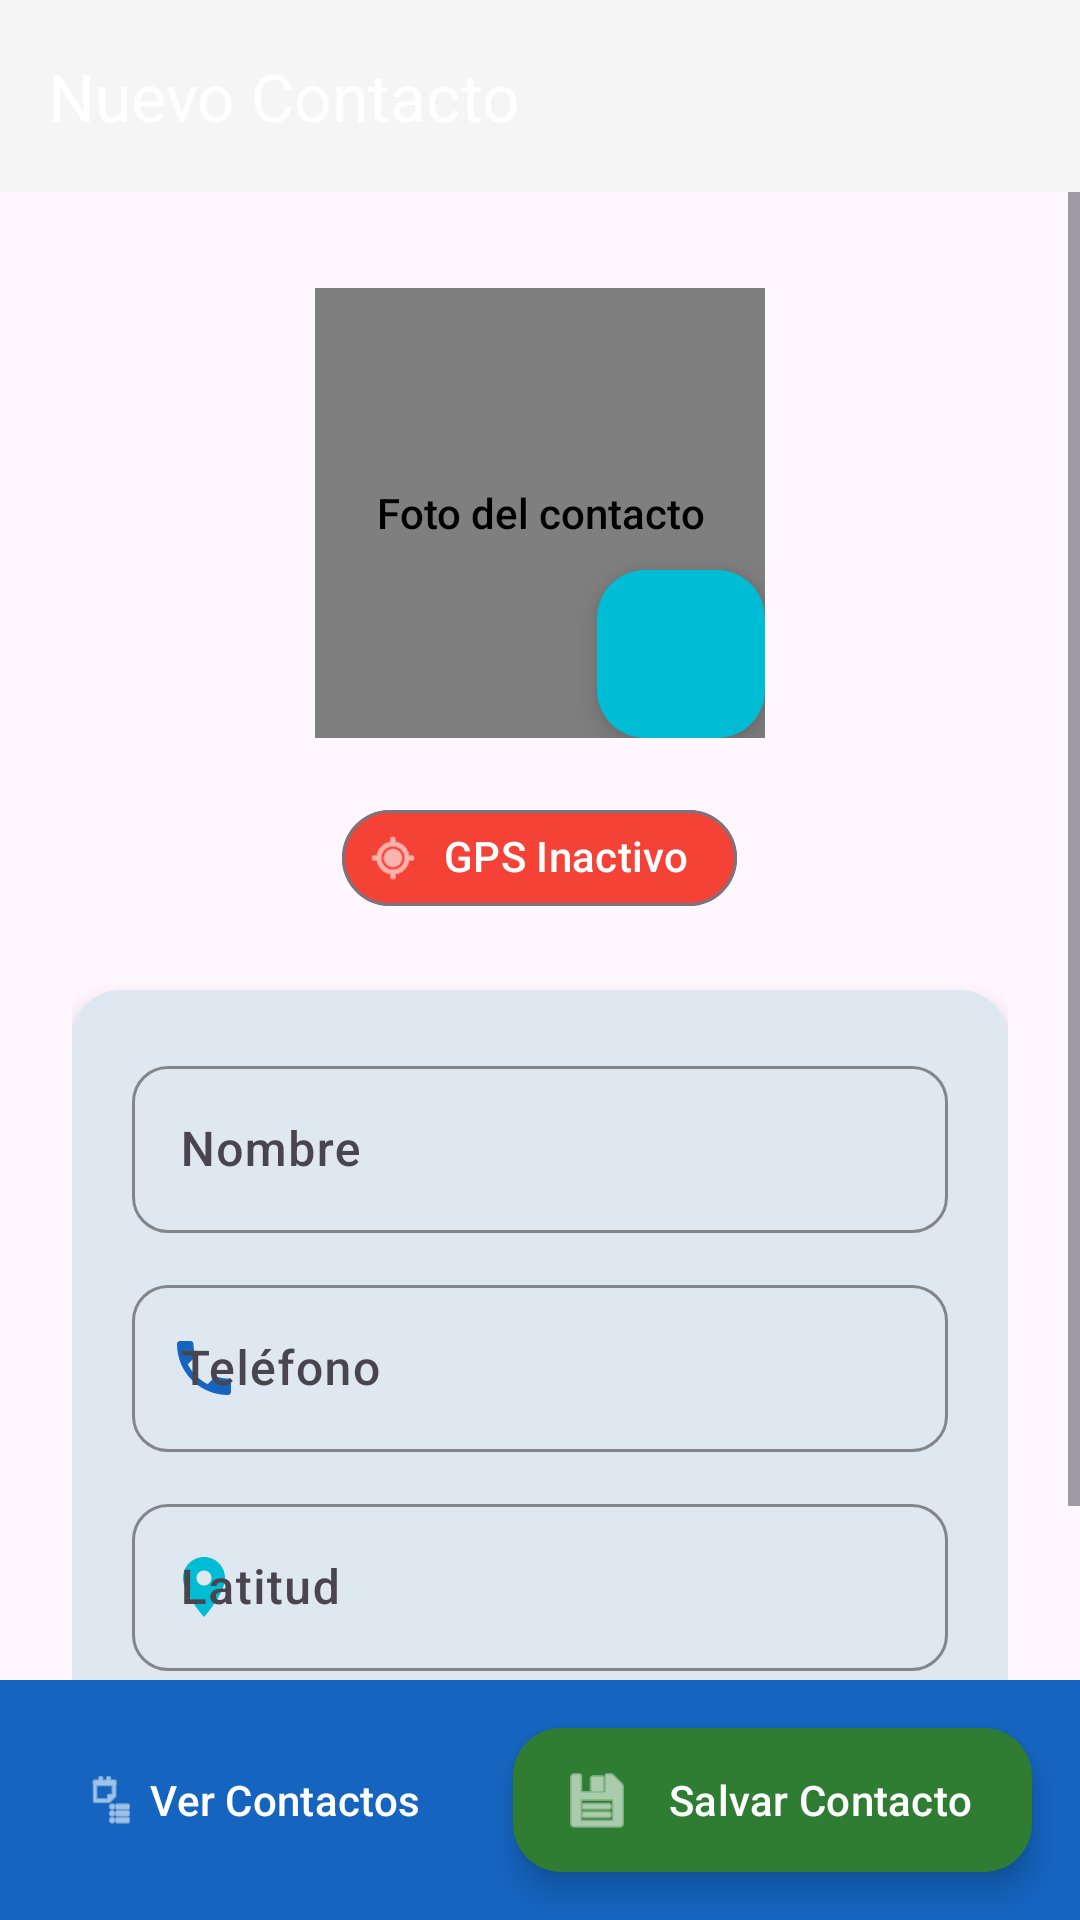

The Android layout XML behind this screen, and the referenced resources:
<!-- AndroidManifest.xml: application theme Theme.ContactosGPS -->
<!-- res/layout/activity_main.xml -->
<?xml version="1.0" encoding="utf-8"?>
<androidx.coordinatorlayout.widget.CoordinatorLayout xmlns:android="http://schemas.android.com/apk/res/android"
    xmlns:app="http://schemas.android.com/apk/res-auto"
    xmlns:tools="http://schemas.android.com/tools"
    android:id="@+id/coordinatorLayout"
    android:layout_width="match_parent"
    android:layout_height="match_parent"
    tools:context=".MainActivity">

    
    <com.google.android.material.appbar.AppBarLayout
        android:id="@+id/appBarLayout"
        android:layout_width="match_parent"
        android:layout_height="wrap_content"
        android:elevation="8dp">

        <com.google.android.material.appbar.MaterialToolbar
            android:id="@+id/toolbar"
            android:layout_width="match_parent"
            android:layout_height="?attr/actionBarSize"
            android:background="@drawable/gradient_toolbar"
            app:titleTextColor="@color/white"
            app:title="@string/titulo_nuevo_contacto"
            app:titleTextAppearance="@style/TextAppearance.Material3.TitleLarge" />

    </com.google.android.material.appbar.AppBarLayout>

    <ScrollView
        android:layout_width="match_parent"
        android:layout_height="match_parent"
        android:fillViewport="true"
        android:clipToPadding="false"
        android:paddingBottom="100dp"
        app:layout_behavior="@string/appbar_scrolling_view_behavior">

        <LinearLayout
            android:layout_width="match_parent"
            android:layout_height="wrap_content"
            android:orientation="vertical"
            android:gravity="center_horizontal"
            android:padding="24dp">

            
            <FrameLayout
                android:layout_width="150dp"
                android:layout_height="150dp"
                android:layout_marginTop="8dp"
                android:layout_marginBottom="16dp">

                <de.hdodenhof.circleimageview.CircleImageView
                    android:id="@+id/ivFoto"
                    android:layout_width="150dp"
                    android:layout_height="150dp"
                    android:src="@drawable/ic_person"
                    android:background="@drawable/ripple_circle"
                    android:clickable="true"
                    android:focusable="true"
                    android:contentDescription="@string/foto_contacto"
                    app:civ_border_width="3dp"
                    app:civ_border_color="@color/accent" />

                <com.google.android.material.floatingactionbutton.FloatingActionButton
                    android:id="@+id/fabCamera"
                    android:layout_width="wrap_content"
                    android:layout_height="wrap_content"
                    android:layout_gravity="bottom|end"
                    android:src="@drawable/ic_camera_overlay"
                    android:contentDescription="@string/tomar_foto"
                    app:fabSize="mini"
                    app:backgroundTint="@color/accent"
                    app:tint="@color/white"
                    app:elevation="6dp"
                    app:ensureMinTouchTargetSize="true"
                    android:minHeight="48dp"
                    android:minWidth="48dp" />

            </FrameLayout>

            
            <com.google.android.material.chip.Chip
                android:id="@+id/chipGps"
                android:layout_width="wrap_content"
                android:layout_height="wrap_content"
                android:text="@string/gps_inactivo"
                android:textColor="@color/white"
                app:chipBackgroundColor="@color/gps_inactive"
                app:chipCornerRadius="20dp"
                app:chipIconTint="@color/white"
                app:chipIcon="@android:drawable/ic_menu_mylocation"
                android:layout_marginBottom="20dp"
                app:ensureMinTouchTargetSize="true" />

            
            <com.google.android.material.card.MaterialCardView
                android:layout_width="match_parent"
                android:layout_height="wrap_content"
                app:cardCornerRadius="16dp"
                app:cardElevation="4dp"
                app:strokeWidth="0dp"
                android:layout_marginBottom="16dp">

                <LinearLayout
                    android:layout_width="match_parent"
                    android:layout_height="wrap_content"
                    android:orientation="vertical"
                    android:padding="20dp">

                    
                    <com.google.android.material.textfield.TextInputLayout
                        android:layout_width="match_parent"
                        android:layout_height="wrap_content"
                        android:layout_marginBottom="12dp"
                        style="@style/RoundedOutlinedBox"
                        app:startIconDrawable="@drawable/ic_person"
                        app:startIconTint="@color/primary">

                        <com.google.android.material.textfield.TextInputEditText
                            android:id="@+id/etNombre"
                            android:layout_width="match_parent"
                            android:layout_height="wrap_content"
                            android:hint="@string/hint_nombre"
                            android:inputType="textPersonName"
                            android:maxLines="1" />
                    </com.google.android.material.textfield.TextInputLayout>

                    
                    <com.google.android.material.textfield.TextInputLayout
                        android:layout_width="match_parent"
                        android:layout_height="wrap_content"
                        android:layout_marginBottom="12dp"
                        style="@style/RoundedOutlinedBox"
                        app:startIconDrawable="@drawable/ic_phone"
                        app:startIconTint="@color/primary">

                        <com.google.android.material.textfield.TextInputEditText
                            android:id="@+id/etTelefono"
                            android:layout_width="match_parent"
                            android:layout_height="wrap_content"
                            android:hint="@string/hint_telefono"
                            android:inputType="phone"
                            android:maxLines="1" />
                    </com.google.android.material.textfield.TextInputLayout>

                    
                    <com.google.android.material.textfield.TextInputLayout
                        android:id="@+id/tilLatitud"
                        android:layout_width="match_parent"
                        android:layout_height="wrap_content"
                        android:layout_marginBottom="12dp"
                        style="@style/RoundedOutlinedBox"
                        app:startIconDrawable="@drawable/ic_location"
                        app:startIconTint="@color/accent">

                        <com.google.android.material.textfield.TextInputEditText
                            android:id="@+id/etLatitud"
                            android:layout_width="match_parent"
                            android:layout_height="wrap_content"
                            android:hint="@string/hint_latitud"
                            android:enabled="false"
                            android:inputType="numberDecimal|numberSigned" />
                    </com.google.android.material.textfield.TextInputLayout>

                    
                    <com.google.android.material.textfield.TextInputLayout
                        android:id="@+id/tilLongitud"
                        android:layout_width="match_parent"
                        android:layout_height="wrap_content"
                        style="@style/RoundedOutlinedBox"
                        app:startIconDrawable="@drawable/ic_location"
                        app:startIconTint="@color/accent">

                        <com.google.android.material.textfield.TextInputEditText
                            android:id="@+id/etLongitud"
                            android:layout_width="match_parent"
                            android:layout_height="wrap_content"
                            android:hint="@string/hint_longitud"
                            android:enabled="false"
                            android:inputType="numberDecimal|numberSigned" />
                    </com.google.android.material.textfield.TextInputLayout>

                </LinearLayout>

            </com.google.android.material.card.MaterialCardView>

        </LinearLayout>

    </ScrollView>

    
    <com.google.android.material.floatingactionbutton.ExtendedFloatingActionButton
        android:id="@+id/fabSalvar"
        android:layout_width="wrap_content"
        android:layout_height="wrap_content"
        android:layout_gravity="bottom|end"
        android:layout_margin="16dp"
        android:layout_marginBottom="80dp"
        android:text="@string/btn_salvar"
        android:textColor="@color/white"
        app:icon="@android:drawable/ic_menu_save"
        app:iconTint="@color/white"
        app:backgroundTint="@color/save_green"
        app:shapeAppearanceOverlay="@style/RoundedFAB"
        app:elevation="8dp"
        android:contentDescription="@string/btn_salvar"
        app:ensureMinTouchTargetSize="true"
        android:minHeight="48dp"
        android:minWidth="48dp" />

    
    <com.google.android.material.bottomappbar.BottomAppBar
        android:id="@+id/bottomAppBar"
        android:layout_width="match_parent"
        android:layout_height="wrap_content"
        android:layout_gravity="bottom"
        android:backgroundTint="@color/primary"
        app:fabAlignmentMode="end">

        <com.google.android.material.button.MaterialButton
            android:id="@+id/btnVerContactos"
            android:layout_width="wrap_content"
            android:layout_height="wrap_content"
            android:text="@string/btn_ver_contactos"
            android:textColor="@color/white"
            app:icon="@android:drawable/ic_menu_agenda"
            app:iconTint="@color/white"
            style="@style/Widget.Material3.Button.TextButton"
            app:rippleColor="@color/accent_light"
            android:minHeight="48dp"
            android:minWidth="48dp" />

    </com.google.android.material.bottomappbar.BottomAppBar>

</androidx.coordinatorlayout.widget.CoordinatorLayout>
<!-- resources referenced by this layout -->
<resources>
  <color name="accent">#FF00BCD4</color>
  <color name="accent_light">#FF26C6DA</color>
  <color name="gps_inactive">#FFF44336</color>
  <color name="primary">#FF1565C0</color>
  <color name="save_green">#FF2E7D32</color>
  <color name="white">#FFFFFFFF</color>
  <!-- drawable ic_location (drawable) -->
  <?xml version="1.0" encoding="utf-8"?>
  <vector xmlns:android="http://schemas.android.com/apk/res/android"
      android:width="24dp"
      android:height="24dp"
      android:viewportWidth="24"
      android:viewportHeight="24">
      <path
          android:fillColor="#FF757575"
          android:pathData="M12,2C8.13,2 5,5.13 5,9c0,5.25 7,13 7,13s7,-7.75 7,-13c0,-3.87 -3.13,-7 -7,-7zM12,11.5c-1.38,0 -2.5,-1.12 -2.5,-2.5s1.12,-2.5 2.5,-2.5 2.5,1.12 2.5,2.5 -1.12,2.5 -2.5,2.5z" />
  </vector>
  <!-- drawable ic_phone (drawable) -->
  <?xml version="1.0" encoding="utf-8"?>
  <vector xmlns:android="http://schemas.android.com/apk/res/android"
      android:width="24dp"
      android:height="24dp"
      android:viewportWidth="24"
      android:viewportHeight="24">
      <path
          android:fillColor="#FF757575"
          android:pathData="M6.62,10.79c1.44,2.83 3.76,5.14 6.59,6.59l2.2,-2.2c0.27,-0.27 0.67,-0.36 1.02,-0.24 1.12,0.37 2.33,0.57 3.57,0.57 0.55,0 1,0.45 1,1V20c0,0.55 -0.45,1 -1,1 -9.39,0 -17,-7.61 -17,-17 0,-0.55 0.45,-1 1,-1h3.5c0.55,0 1,0.45 1,1 0,1.25 0.2,2.45 0.57,3.57 0.11,0.35 0.03,0.74 -0.25,1.02l-2.2,2.2z" />
  </vector>
  <!-- drawable ripple_circle (drawable) -->
  <?xml version="1.0" encoding="utf-8"?>
  <ripple xmlns:android="http://schemas.android.com/apk/res/android"
      android:color="@color/accent_light">
      <item android:id="@android:id/mask">
          <shape android:shape="oval">
              <solid android:color="@color/white" />
          </shape>
      </item>
      <item>
          <shape android:shape="oval">
              <stroke android:width="3dp" android:color="@color/accent" />
              <solid android:color="#10000000" />
          </shape>
      </item>
  </ripple>
  <string name="btn_salvar">Salvar Contacto</string>
  <string name="btn_ver_contactos">Ver Contactos</string>
  <string name="foto_contacto">Foto del contacto</string>
  <string name="gps_inactivo">GPS Inactivo</string>
  <string name="hint_latitud">Latitud</string>
  <string name="hint_longitud">Longitud</string>
  <string name="hint_nombre">Nombre</string>
  <string name="hint_telefono">Teléfono</string>
  <string name="titulo_nuevo_contacto">Nuevo Contacto</string>
  <string name="tomar_foto">Tomar foto</string>
  <style name="RoundedFAB" parent="ShapeAppearance.Material3.Corner.Full">
          <item name="cornerSize">16dp</item>
      </style>
  <style name="RoundedOutlinedBox" parent="Widget.Material3.TextInputLayout.OutlinedBox">
          <item name="boxCornerRadiusTopStart">12dp</item>
          <item name="boxCornerRadiusTopEnd">12dp</item>
          <item name="boxCornerRadiusBottomStart">12dp</item>
          <item name="boxCornerRadiusBottomEnd">12dp</item>
          <item name="boxStrokeColor">@color/primary</item>
          <item name="hintTextColor">@color/primary</item>
      </style>
  <color name="primary_dark">#FF0D47A1</color>
  <color name="surface_light">#FFF5F5F5</color>
  <color name="text_primary_light">#FF212121</color>
</resources>
